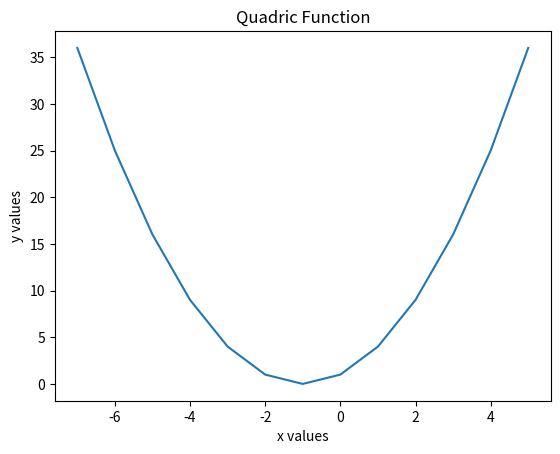

Write Python code to recreate this figure.
'''
Quadratic function calculator
'''
import matplotlib.pyplot as plt

# Assume values of x
x_values = range(-7, 6)
y_values = []
for x in x_values:
    # Calculate the value of the quadratic function
    y = x**2 + 2*x + 1
    y_values.append(y)

plt.plot(x_values, y_values)
plt.title('Quadric Function')
plt.xlabel('x values')
plt.ylabel('y values')
plt.show()
    
